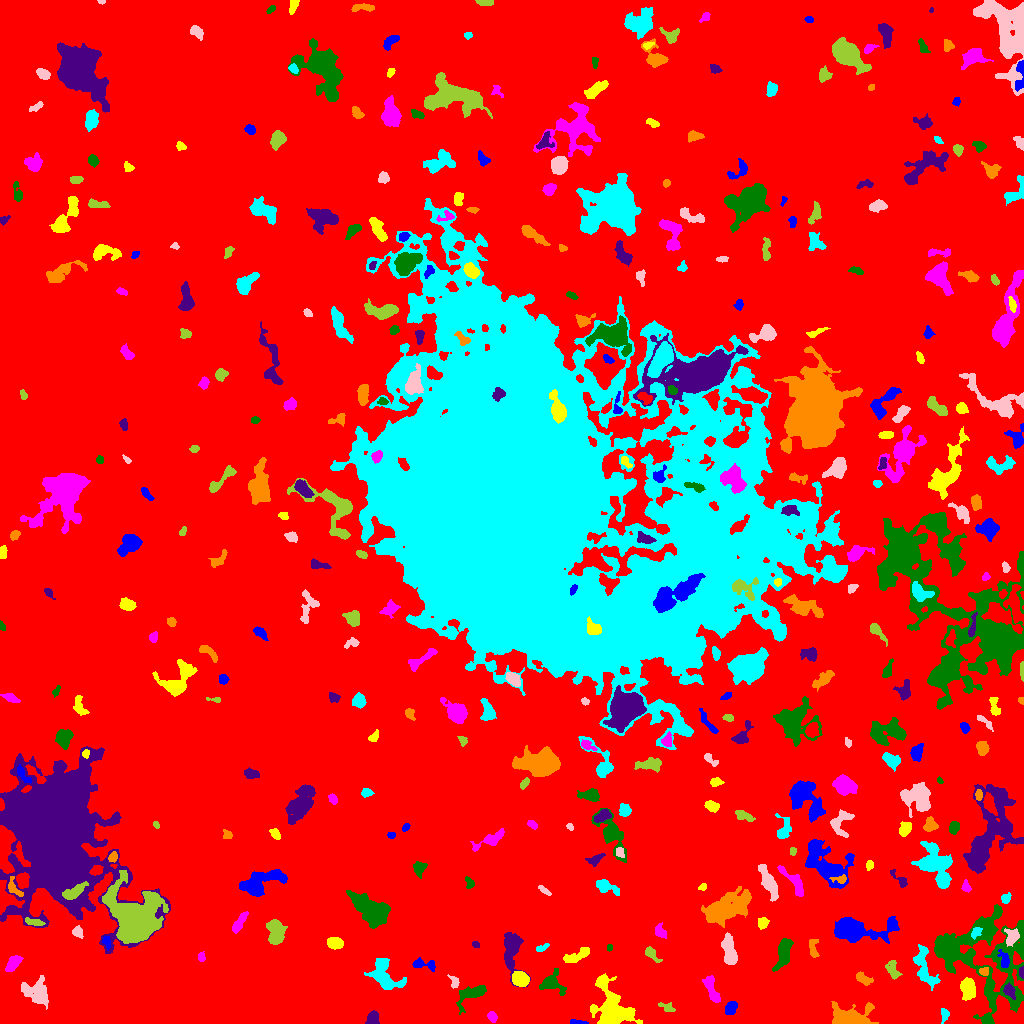

The file beside this chart, header and first rows:
ID, X, Y, A, B, theta, total_flux, mu_max, mu_median, mu_mean, R_fwhm, R_e, R10, R90, x_start, x_end, y_start, y_end, area, greylevel
0, 540, 501.4, 311, 301.9, -1.017, 2792194, 16.0, 3.0, 3.5, 125.2, 254.9, 99.35, 401.8, 0, 1023, 0, 1023, 797729, 3.5
1, 578.8, 0.9023, 4.333, 0.9306, -0.06986, 215.0, 9.0, 3.0, 2.986, 2.257, 2.326, 0.7979, 3.742, 570, 588, 0, 4, 72, 10.99
2, 612, 15.53, 13.08, 8.409, -1.098, 5986, 14.0, 5.0, 5.558, 11.2, 10.08, 3.949, 15.97, 590, 642, 0, 50, 1077, 11.56
3, 492.2, 6.688, 2.584, 1.952, -0.9711, 266.0, 7.0, 3.0, 2.86, 3.241, 2.877, 1.128, 4.549, 487, 497, 1, 12, 93, 9.86
4, 982.5, 65.78, 28.09, 22.85, -0.8761, 13883, 13.0, 4.0, 4.115, 10.37, 18.78, 6.77, 29.11, 934, 1023, 0, 119, 3374, 10.11
5, 372.5, 4.674, 3.434, 2.731, 1.203, 601.0, 8.0, 4.0, 3.98, 5.109, 3.785, 1.493, 5.836, 365, 379, 0, 13, 151, 10.98
6, 850.6, 6.375, 11.13, 5.269, 0.03469, 2080, 11.0, 3.0, 3.323, 5.262, 7.527, 2.764, 11.93, 831, 878, 0, 22, 626, 10.32
7, 944.4, 9.337, 3.498, 1.89, -1.541, 270.0, 7.0, 2.0, 2.755, 3.141, 2.932, 1.128, 4.754, 941, 949, 0, 15, 98, 9.755
8, 37.05, 31.36, 7.76, 5.684, -0.6942, 1340, 8.0, 2.0, 2.74, 6.652, 6.531, 2.394, 10.6, 21, 48, 14, 48, 489, 9.74
9, 667.2, 16.18, 4.354, 2.071, -0.3558, 320.0, 5.0, 3.0, 2.936, 4.787, 3.656, 1.382, 5.382, 658, 675, 12, 21, 109, 8.936
10, 780.4, 12.11, 7.263, 4.593, -1.296, 1852, 9.0, 4.0, 4.0, 7.291, 6.887, 2.646, 10.72, 767, 791, 0, 28, 463, 10.0
11, 730.8, 15.27, 3.512, 2.653, 0.9829, 619.0, 7.0, 4.0, 4.154, 5.412, 3.949, 1.596, 6.05, 725, 737, 9, 22, 149, 11.15
12, 968, 34.15, 4.808, 3.281, -1.458, 1532, 12.0, 5.0, 5.265, 6.232, 5.046, 2.034, 8.098, 960, 975, 23, 46, 291, 13.26
13, 712, 33.55, 7.817, 2.586, -1.22, 844.0, 8.0, 3.0, 3.271, 5.352, 5.046, 1.871, 7.979, 702, 720, 21, 48, 258, 10.27
14, 470.8, 29.54, 8.067, 3.729, 0.4821, 1133, 8.0, 3.0, 3.284, 6.699, 5.352, 2.111, 8.831, 456, 486, 9, 38, 345, 10.28
15, 1009, 32.97, 3.464, 2.401, -1.039, 260.0, 4.0, 2.0, 1.926, 4.983, 3.478, 1.382, 5.557, 1003, 1015, 24, 41, 135, 12.93
16, 862.9, 44.91, 4.497, 2.439, -0.536, 719.0, 9.0, 5.0, 4.793, 4.983, 4.068, 1.596, 6.283, 856, 873, 38, 52, 150, 10.79
17, 384.3, 48.07, 9.624, 5.838, -1.003, 1811, 8.0, 3.0, 3.166, 8.5, 7.291, 2.821, 11.51, 364, 406, 34, 65, 572, 10.17
18, 454.4, 41.49, 3.317, 2.119, -1.16, 270.0, 6.0, 3.0, 2.842, 3.909, 2.985, 1.128, 4.787, 447, 459, 35, 49, 95, 11.84
19, 892.7, 53.26, 5.413, 2.825, -1.226, 298.0, 5.0, 2.0, 1.665, 2.877, 4.146, 1.382, 6.58, 885, 902, 44, 63, 179, 12.66
20, 829.4, 46.65, 4.086, 2.454, -1.045, 365.0, 5.0, 2.0, 2.253, 4.82, 3.909, 1.596, 5.89, 822, 837, 39, 55, 162, 11.25
21, 423, 59.31, 6.863, 2.33, -0.1054, 559.0, 8.0, 3.0, 3.231, 4.754, 3.868, 1.493, 6.206, 412, 435, 52, 66, 173, 10.23
22, 520.4, 44.38, 3.65, 2.956, -0.3874, 3289, 38.0, 12.0, 14, 4.983, 4.222, 1.693, 6.747, 512, 529, 37, 52, 235, 25
23, 12.5, 59.24, 4.72, 2.255, 0.8019, 541.0, 7.0, 2.0, 2.803, 4.478, 3.989, 1.493, 6.408, 5, 23, 52, 68, 193, 11.8
24, 551.3, 40.17, 6.106, 4.767, -0.3425, 974.0, 9.0, 3.0, 3.063, 4.886, 5.14, 1.954, 8.425, 539, 566, 28, 55, 318, 10.06
25, 1022, 51.05, 2.488, 1.13, 1.568, 182.0, 9.0, 3.0, 3.309, 2.394, 1.954, 0.7979, 3.241, 1019, 1023, 45, 57, 55, 14.31
26, 983.5, 51.96, 2.294, 2.089, -0.3994, 173.0, 5.0, 2.0, 2.276, 3.29, 2.764, 0.9772, 4.26, 979, 988, 48, 56, 76, 12.28
27, 924.6, 55.34, 11.92, 4.281, -1.271, 1411, 8.0, 3.0, 3.054, 7.001, 7.001, 2.523, 10.84, 913, 940, 33, 79, 462, 11.05
28, 729.5, 72.56, 8.031, 2.948, -1.39, 1689, 10.0, 5.0, 4.744, 7.695, 5.89, 2.326, 9.097, 721, 737, 59, 91, 356, 12.74
29, 650.9, 70.32, 4.478, 2.131, -0.8465, 193.0, 4.0, 1.0, 1.388, 4.107, 3.29, 1.262, 5.412, 645, 662, 61, 77, 139, 9.388
30, 855.9, 68.32, 1.818, 1.648, 0.1335, 114.0, 4.0, 2.0, 2.036, 3.432, 2.257, 0.7979, 3.385, 852, 860, 65, 72, 56, 10.04
31, 1004, 63.39, 4.593, 2.306, -1.298, 417.0, 7.0, 2.0, 2.916, 3.785, 3.613, 1.382, 5.89, 997, 1009, 56, 74, 143, 14.92
32, 577.7, 67.79, 7.349, 2.275, 0.4356, 755.0, 8.0, 3.0, 3.159, 5.441, 4.754, 1.784, 7.485, 563, 589, 61, 76, 239, 10.16
33, 201.4, 66.22, 2.321, 1.842, -1.471, 137.0, 5.0, 2.0, 2.045, 2.394, 2.523, 0.9772, 4.068, 198, 205, 62, 72, 67, 10.04
34, 609.6, 76.15, 1.705, 1.234, -1.548, 72.0, 3.0, 2.0, 1.8, 2.706, 1.871, 0.7979, 2.764, 607, 612, 72, 79, 40, 11.8
35, 475.6, 78.99, 1.76, 1.302, -0.5371, 80.0, 5.0, 1.0, 1.633, 1.871, 1.784, 0.5642, 3.141, 472, 479, 76, 82, 49, 9.633
36, 813.2, 74.98, 5.244, 2.135, -1.465, 348.0, 7.0, 2.0, 2.434, 2.821, 3.785, 1.262, 5.863, 809, 819, 66, 84, 143, 9.434
37, 542.4, 75.93, 3.636, 1.515, 0.4396, 244.0, 8.0, 3.0, 3.089, 2.821, 2.706, 0.9772, 4.406, 536, 549, 72, 80, 79, 10.09
38, 1012, 86.44, 3.968, 2.944, 1.246, 866.0, 11.0, 4.0, 4.558, 4.37, 4.068, 1.596, 6.676, 1004, 1019, 77, 95, 190, 13.56
39, 275.3, 91.15, 6.122, 3.687, -1.415, 2058, 12.0, 5.0, 5.473, 7.611, 5.917, 2.394, 9.08, 266, 287, 79, 104, 376, 12.47
40, 404.9, 76.85, 3.299, 2.154, 0.3603, 456.0, 7.0, 3.0, 3.562, 4.222, 3.338, 1.382, 5.47, 398, 412, 72, 82, 128, 10.56
41, 106.5, 81.54, 3.431, 1.835, -1.31, 279.0, 6.0, 3.0, 3.1, 4.37, 3.192, 1.262, 4.82, 102, 110, 73, 87, 90, 13.1
42, 335.2, 80.38, 3.76, 2.689, -0.1082, 763.0, 10.0, 4.0, 4.287, 5.202, 4.146, 1.596, 6.358, 327, 343, 74, 86, 178, 11.29
43, 659, 92.45, 3.235, 1.923, -1.405, 242.0, 5.0, 2.0, 1.833, 4.029, 2.985, 1.128, 4.583, 655, 666, 85, 101, 132, 9.833
44, 783.6, 72.1, 6.939, 2.833, 1.335, 1517, 13.0, 3.0, 4.168, 5.352, 5.109, 2.034, 8.612, 772, 793, 52, 85, 364, 12.17
45, 511.3, 74.33, 11.4, 4.179, -1.516, 3216, 20.0, 5.0, 5.978, 5.293, 6.723, 2.459, 11.33, 504, 530, 36, 91, 538, 11.98
46, 729.1, 116.4, 13.25, 5.713, 0.463, 3878, 8.0, 3.0, 3.631, 12.44, 10.08, 4.029, 15.99, 701, 751, 96, 137, 1068, 10.63
47, 976.1, 91.11, 3.068, 2.08, 0.8944, 387.0, 8.0, 4.0, 3.949, 4.184, 3.192, 1.262, 4.82, 971, 982, 84, 96, 98, 14.95
48, 77.33, 91.58, 2.729, 2.298, -1.043, 340.0, 7.0, 3.0, 3.178, 3.568, 3.038, 1.128, 4.983, 72, 83, 85, 98, 107, 12.18
49, 33.66, 101.3, 4.928, 1.606, -0.1777, 399.0, 6.0, 3.0, 3.298, 5.046, 3.568, 1.382, 5.499, 25, 45, 98, 106, 121, 13.3
50, 458.4, 115.4, 6.923, 3.248, -1.557, 1616, 9.0, 4.0, 4.112, 7.203, 5.917, 2.326, 9.271, 450, 466, 96, 128, 393, 11.11
51, 852.3, 94.08, 14.45, 5.221, -0.003058, 8685, 38.0, 5.0, 9.056, 6.864, 7.269, 2.764, 14.08, 834, 899, 80, 107, 959, 15.06
52, 762.7, 100.1, 2.723, 2.381, 1.383, 340.0, 7.0, 2.0, 3.009, 3.656, 3.09, 1.128, 5.078, 758, 769, 94, 106, 113, 11.01
53, 239, 100.3, 6.582, 1.983, 0.9993, 382.0, 5.0, 2.0, 2.065, 4.146, 4.184, 1.596, 6.676, 232, 248, 90, 112, 185, 9.065
54, 373.6, 111.8, 9.449, 4.972, -0.6173, 11226, 52.0, 9.0, 13.16, 6.433, 7.092, 2.646, 13.22, 346, 390, 95, 133, 853, 19.16
55, 52.67, 190.9, 28.58, 18.61, -1.335, 287236, 154.0, 9.0, 22.59, 18.83, 22.03, 8.176, 45.86, 0, 170, 70, 277, 12714, 27.59
56, 13.06, 135.4, 4.881, 2.463, -0.9688, 356.0, 7.0, 2.0, 2.389, 3.29, 3.478, 1.262, 5.89, 8, 23, 127, 147, 149, 13.39
57, 1006, 124.9, 2.653, 2.15, 1.057, 207.0, 5.0, 2.0, 2.3, 3.432, 2.877, 1.128, 4.652, 1001, 1011, 120, 131, 90, 11.3
58, 544.3, 133.1, 4.018, 1.256, -0.6523, 175.0, 5.0, 2.0, 2.244, 3.09, 2.877, 0.9772, 4.334, 538, 551, 128, 138, 78, 9.244
59, 73.61, 131.7, 7.024, 2.382, 0.5352, 617.0, 6.0, 2.0, 2.498, 5.89, 4.754, 1.871, 7.485, 62, 88, 124, 142, 247, 20.5
... 360 more rows
